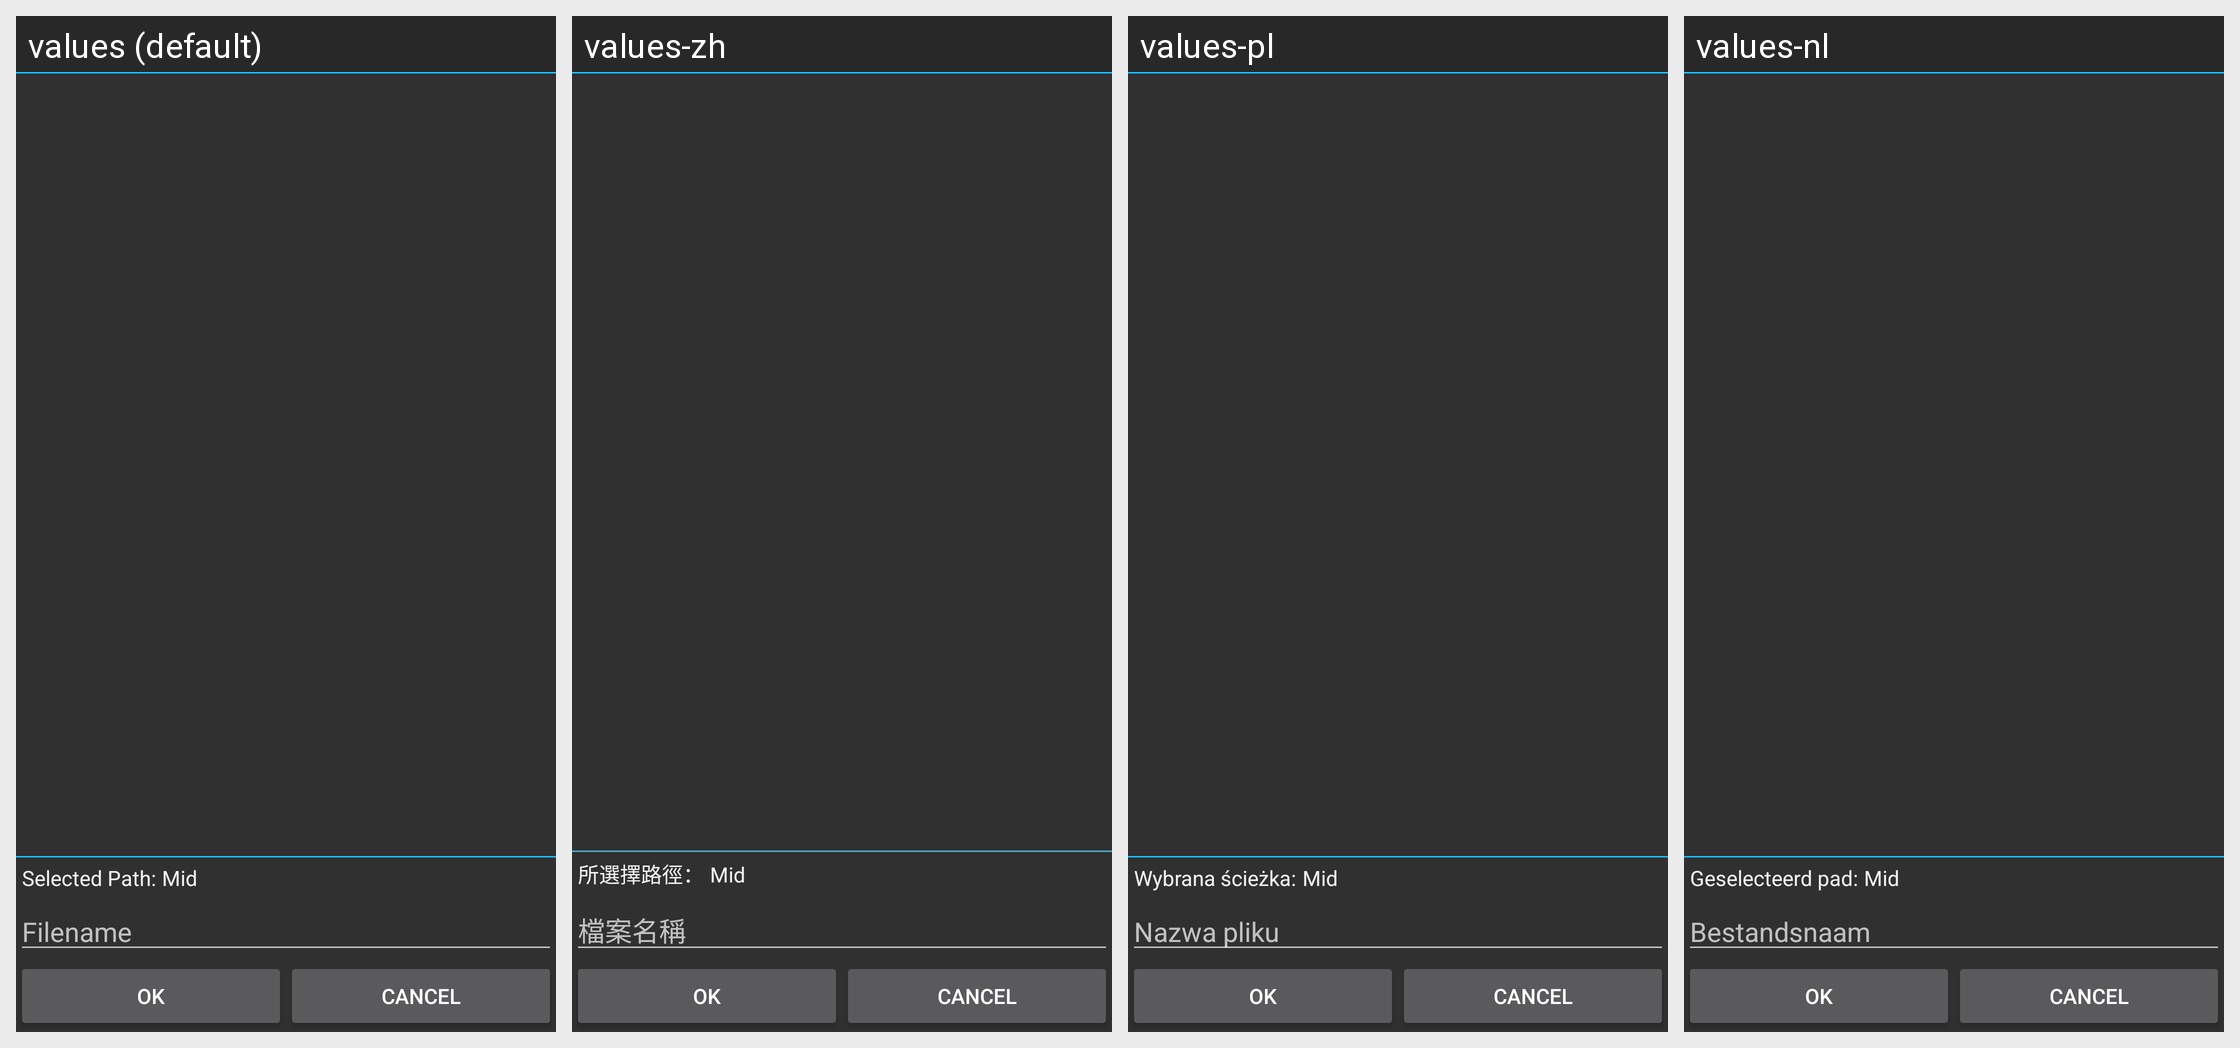

Here is an Android app screen in its default locale and in the app's own translations. Write out the translated-string differences for the strings that appear on this screen.
Android screen res/layout/picker.xml rendered under 4 locales, left to right: values (default), values-zh, values-pl, values-nl. Device: Nexus 5 (rendered at 1080×1920; each locale shown at half size, 540×960, under a caption strip naming it); theme AppTheme.Dark.
Other locales in the repository, not shown: values-ar, values-ca, values-cs, values-da, values-de, values-el, values-es, values-fa, values-fr, values-he, values-hi, values-hr, values-hu, values-it, values-iw, values-ja, values-ka, values-ko, values-nb, values-pt, values-pt-rBR, values-ro, values-ru, values-sk, values-sv, values-th, values-to, values-tr, values-uk, values-zh-rCN.
Strings drawn on this screen, with the default value and each locale's value (text and hints the layout hard-codes, and strings that could not be matched under every locale, appear in the picture but are not listed):

selected_path
  values: Selected Path:
  values-zh: 所選擇路徑：
  values-pl: Wybrana ścieżka:
  values-nl: Geselecteerd pad:

filename
  values: Filename
  values-zh: 檔案名稱
  values-pl: Nazwa pliku
  values-nl: Bestandsnaam
